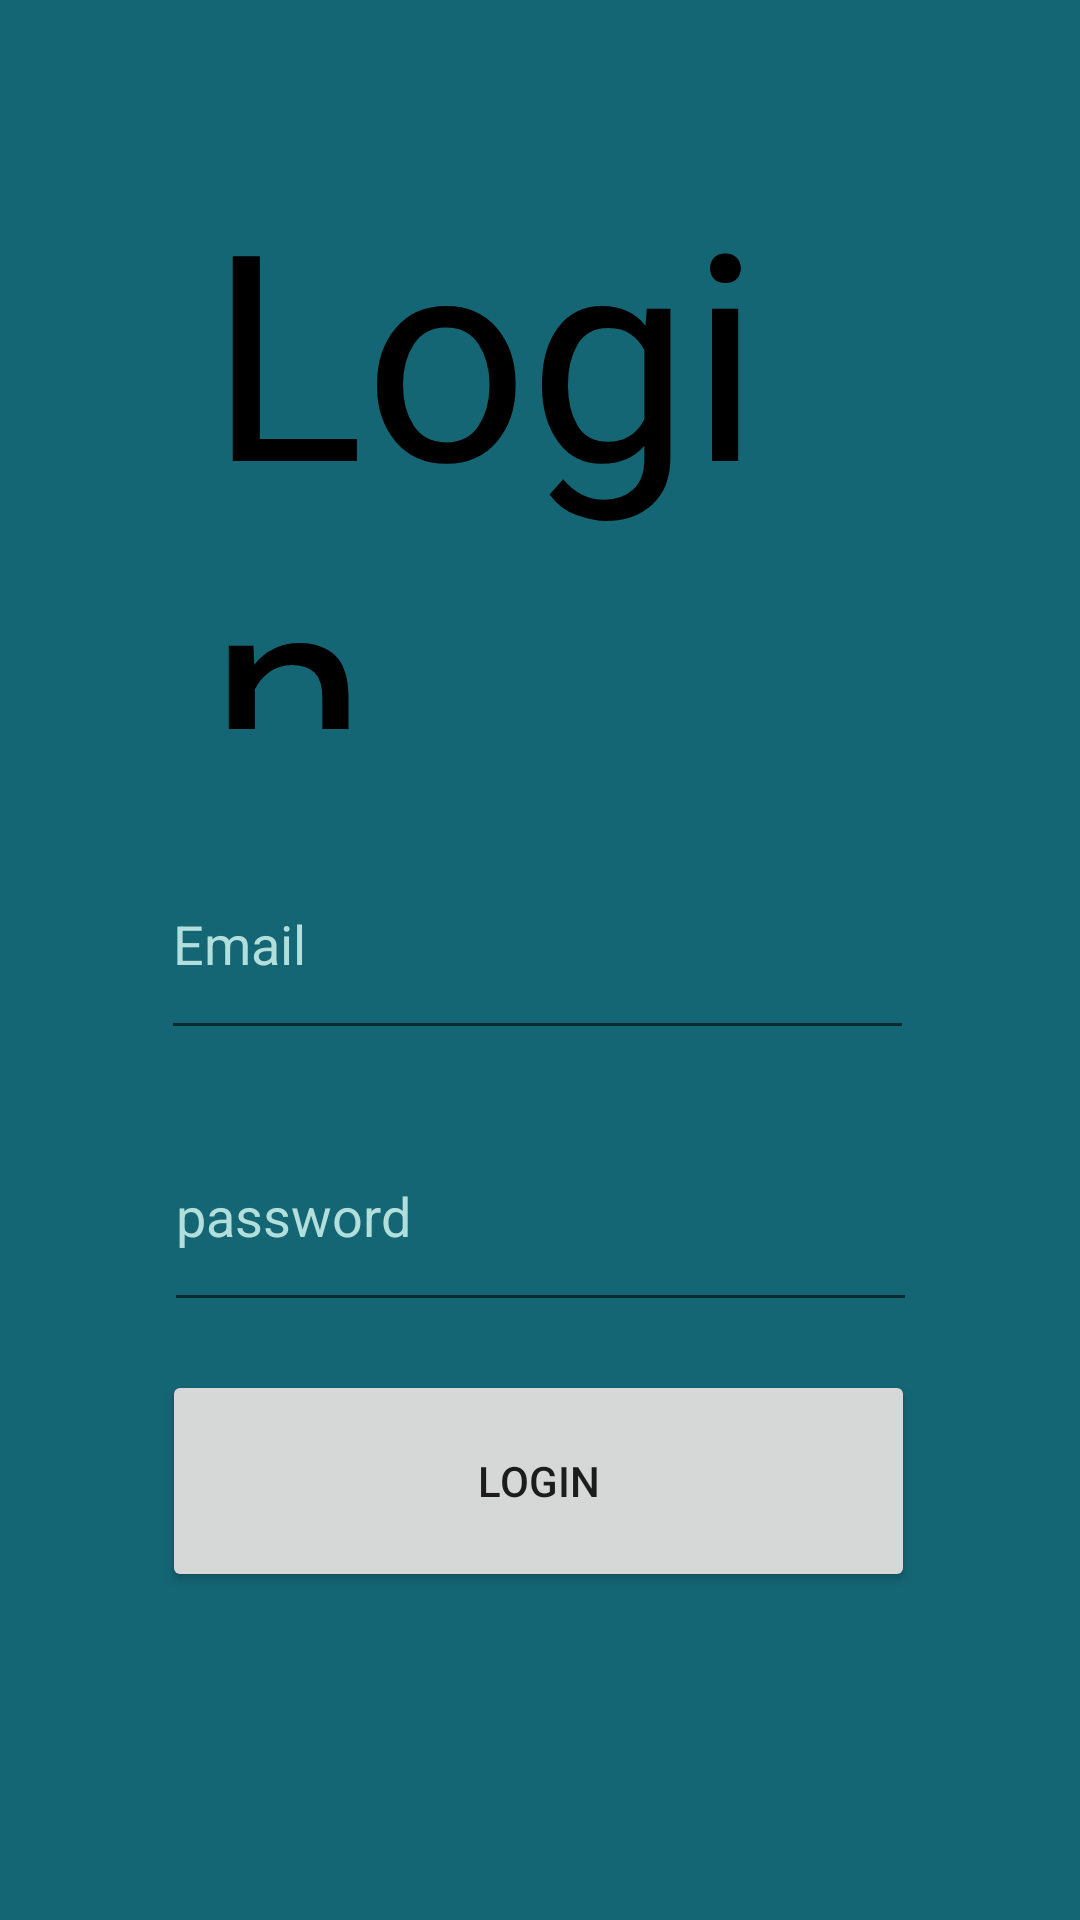

This screen was rendered from an Android layout file. Write that file and the resources it references.
<!-- AndroidManifest.xml: application theme Theme.MyColorApp -->
<!-- res/layout/activity_login.xml -->
<?xml version="1.0" encoding="utf-8"?>
<androidx.constraintlayout.widget.ConstraintLayout xmlns:android="http://schemas.android.com/apk/res/android"
    xmlns:app="http://schemas.android.com/apk/res-auto"
    xmlns:tools="http://schemas.android.com/tools"
    android:layout_width="match_parent"
    android:layout_height="match_parent"
    android:background="#146675"
    tools:context=".LoginActivity">


    <TextView
        android:id="@+id/textView3"
        android:layout_width="220dp"
        android:layout_height="191dp"
        android:layout_marginTop="52dp"
        android:fontFamily="@font/bangers"
        android:text="@string/Logo_text_login"
        android:textColor="#000000"
        android:textColorHint="#000000"
        android:textColorLink="#000000"
        android:textSize="96sp"
        app:layout_constraintEnd_toEndOf="parent"
        app:layout_constraintHorizontal_bias="0.497"
        app:layout_constraintStart_toStartOf="parent"
        app:layout_constraintTop_toTopOf="parent" />

    <Button
        android:id="@+id/button"
        android:layout_width="251dp"
        android:layout_height="74dp"
        android:text="@string/loggin_button"
        app:layout_constraintBottom_toBottomOf="parent"
        app:layout_constraintEnd_toEndOf="parent"
        app:layout_constraintHorizontal_bias="0.495"
        app:layout_constraintStart_toStartOf="parent"
        app:layout_constraintTop_toTopOf="parent"
        app:layout_constraintVertical_bias="0.807" />

    <EditText
        android:id="@+id/editTextTextPersonName"
        android:layout_width="251dp"
        android:layout_height="74dp"
        android:layout_marginTop="276dp"
        android:ems="10"
        android:hint="@string/email"
        android:importantForAutofill="no"
        android:inputType="textPersonName"
        android:textColorHint="#B2DFDB"
        app:layout_constraintEnd_toEndOf="parent"
        app:layout_constraintHorizontal_bias="0.493"
        app:layout_constraintStart_toStartOf="parent"
        app:layout_constraintTop_toTopOf="parent" />

    <EditText
        android:id="@+id/editTextTextPassword"
        android:layout_width="251dp"
        android:layout_height="74dp"
        android:ems="10"
        android:hint="@string/password"
        android:importantForAutofill="no"
        android:inputType="textPassword"
        android:textColorHint="#B2DFDB"
        app:layout_constraintBottom_toTopOf="@+id/button"
        app:layout_constraintEnd_toEndOf="parent"
        app:layout_constraintStart_toStartOf="parent"
        app:layout_constraintTop_toBottomOf="@+id/editTextTextPersonName"
        app:layout_constraintVertical_bias="0.507" />
</androidx.constraintlayout.widget.ConstraintLayout>
<!-- resources referenced by this layout -->
<resources>
  <string name="Logo_text_login">Login</string>
  <string name="email">Email</string>
  <string name="loggin_button">Login</string>
  <string name="password">password</string>
  <style name="Theme.MyColorApp" parent="Theme.MaterialComponents.DayNight.DarkActionBar">
          
          <item name="colorPrimary">@color/purple_500</item>
          <item name="colorPrimaryVariant">@color/purple_700</item>
          <item name="colorOnPrimary">@color/white</item>
          
          <item name="colorSecondary">@color/teal_200</item>
          <item name="colorSecondaryVariant">@color/teal_700</item>
          <item name="colorOnSecondary">@color/black</item>
          
          <item name="android:statusBarColor" tools:targetApi="l">?attr/colorPrimaryVariant</item>
          
      </style>
  <!-- not gathered from this repository: default colours our renderer supplied (Android Studio template values) -->
  <color name="purple_500">#FF6200EE</color>
  <color name="purple_700">#FF3700B3</color>
  <color name="teal_200">#FF03DAC5</color>
  <color name="teal_700">#FF018786</color>
  <color name="black">#FF000000</color>
  <color name="white">#FFFFFFFF</color>
</resources>
